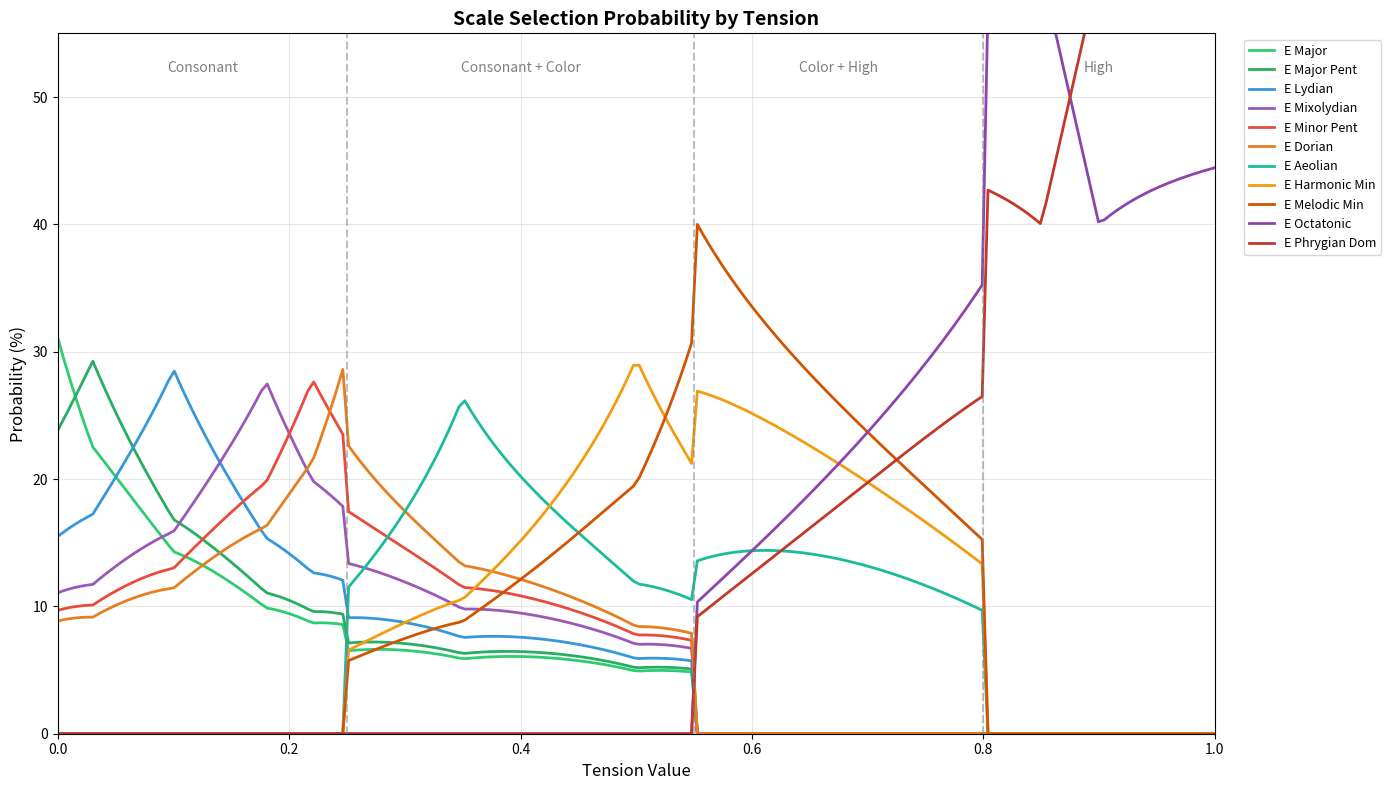

Here is the Python script that generated this plot:
import matplotlib.pyplot as plt
import numpy as np

# Scale definitions with their tension values
scales = [
    ('E Major', 0.00, 'consonant'),
    ('E Major Pent', 0.03, 'consonant'),
    ('E Lydian', 0.10, 'consonant'),
    ('E Mixolydian', 0.18, 'consonant'),
    ('E Minor Pent', 0.22, 'consonant'),
    ('E Dorian', 0.25, 'consonant'),
    ('E Aeolian', 0.35, 'color'),
    ('E Harmonic Min', 0.50, 'color'),
    ('E Melodic Min', 0.55, 'color'),
    ('E Octatonic', 0.85, 'high'),
    ('E Phrygian Dom', 0.90, 'high'),
]

def get_tension_band(tension):
    """Get scales available at a given tension level"""
    if tension <= 0.25:
        return [s for s in scales if s[2] == 'consonant']
    elif tension <= 0.55:
        return [s for s in scales if s[2] in ['consonant', 'color']]
    elif tension <= 0.80:
        return [s for s in scales if s[2] in ['color', 'high']]
    else:
        return [s for s in scales if s[2] == 'high']

def calculate_probabilities(tension):
    """Calculate probability of each scale at a given tension"""
    candidates = get_tension_band(tension)
    
    weights = {}
    for name, tension_val, _ in candidates:
        distance = abs(tension_val - tension)
        weight = 1 / (distance + 0.1)
        weights[name] = weight
    
    total = sum(weights.values())
    probs = {name: w / total for name, w in weights.items()}
    
    # Return probs for all scales (0 for unavailable)
    result = {}
    for name, _, _ in scales:
        result[name] = probs.get(name, 0)
    return result

# Generate tension values
tensions = np.linspace(0, 1, 200)

# Calculate probabilities for each tension
prob_data = {name: [] for name, _, _ in scales}
for t in tensions:
    probs = calculate_probabilities(t)
    for name in prob_data:
        prob_data[name].append(probs[name] * 100)  # Convert to percentage

# Create the plot
fig, ax = plt.subplots(figsize=(14, 8))

# Color scheme
colors = {
    'E Major': '#2ecc71',
    'E Major Pent': '#27ae60',
    'E Lydian': '#3498db',
    'E Mixolydian': '#9b59b6',
    'E Minor Pent': '#e74c3c',
    'E Dorian': '#e67e22',
    'E Aeolian': '#1abc9c',
    'E Harmonic Min': '#f39c12',
    'E Melodic Min': '#d35400',
    'E Octatonic': '#8e44ad',
    'E Phrygian Dom': '#c0392b',
}

# Plot each scale
for name, _, _ in scales:
    ax.plot(tensions, prob_data[name], label=name, color=colors[name], linewidth=2)

# Add vertical lines for band boundaries
ax.axvline(x=0.25, color='gray', linestyle='--', alpha=0.5, label='_nolegend_')
ax.axvline(x=0.55, color='gray', linestyle='--', alpha=0.5, label='_nolegend_')
ax.axvline(x=0.80, color='gray', linestyle='--', alpha=0.5, label='_nolegend_')

# Add band labels
ax.text(0.125, 52, 'Consonant', ha='center', fontsize=10, color='gray')
ax.text(0.40, 52, 'Consonant + Color', ha='center', fontsize=10, color='gray')
ax.text(0.675, 52, 'Color + High', ha='center', fontsize=10, color='gray')
ax.text(0.90, 52, 'High', ha='center', fontsize=10, color='gray')

# Formatting
ax.set_xlabel('Tension Value', fontsize=12)
ax.set_ylabel('Probability (%)', fontsize=12)
ax.set_title('Scale Selection Probability by Tension', fontsize=14, fontweight='bold')
ax.set_xlim(0, 1)
ax.set_ylim(0, 55)
ax.legend(loc='upper left', bbox_to_anchor=(1.02, 1), fontsize=9)
ax.grid(True, alpha=0.3)

plt.tight_layout()
plt.savefig('tension_scale_probability.png', dpi=150, bbox_inches='tight')
print('Saved: tension_scale_probability.png')
plt.show()
